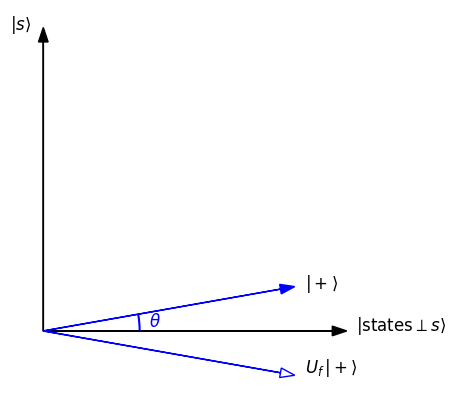
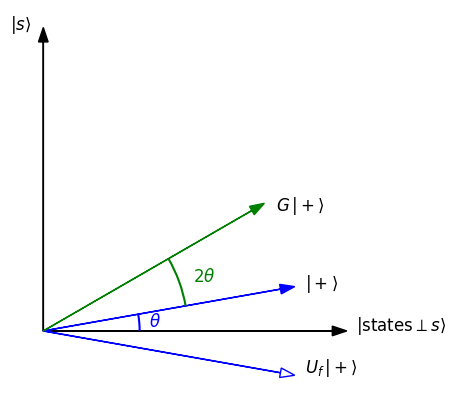

Reproduce these figures in Python, in order. (Note: this script raises an exception after producing the figures.)
import matplotlib.pyplot as plt
from matplotlib.patches import Arc
import numpy as np

def grover_image(show_oracle=False, show_grover=False):

    fig, ax = plt.subplots(figsize=(5, 5))

    # Axes
    ax.arrow(0, 0, 1.2, 0, head_width=0.04, head_length=0.06, fc='black', ec='black', linewidth=1)
    ax.arrow(0, 0, 0, 1.2, head_width=0.04, head_length=0.06, fc='black', ec='black', linewidth=1)
    ax.text(1.3, 0, r'$|\text{states}\perp s\rangle$', fontsize=12, ha='left')
    ax.text(-0.05, 1.25, r'$|s\rangle$', fontsize=12, ha='right')

    # Initial state
    r = 1.0
    theta_0 = np.pi / 18
    x_init = r * np.cos(theta_0)
    y_init = r * np.sin(theta_0)
    ax.arrow(0, 0, x_init, y_init, head_width=0.04, head_length=0.06, 
            fc='blue', ec='blue', linewidth=1)
    ax.text(x_init+0.1, y_init, r'$|+\rangle$', fontsize=12, ha='left')

    # Arc indicating the angle
    arc_radius = 0.4
    theta_1 = 0
    theta_2 = theta_0
    arc = Arc((0, 0), width=2*arc_radius, height=2*arc_radius,
                angle=0, theta1=np.degrees(theta_1), theta2=np.degrees(theta_2),
                color='blue', lw=1.5)
    ax.add_patch(arc)

    # Label the angle
    theta_mid = (theta_1+theta_2)/2
    mid_x = (arc_radius) * np.cos(theta_mid)
    mid_y = (arc_radius) * np.sin(theta_mid)
    ax.text(mid_x*1.1, mid_y*1.1, r'$\theta$', color='blue', fontsize=12, ha='left', va='center')

    # Oracle
    if (show_oracle):
        x_oracle = x_init
        y_oracle = -y_init
        ax.arrow(0, 0, x_oracle, y_oracle, head_width=0.04, head_length=0.06, 
                fc='white', ec='blue', linewidth=1, linestyle='-')
        ax.text(x_init+0.1, -y_init, r'$U_f\,|+\rangle$', fontsize=12, ha='left')

    # Reflection about |+>
    if (show_grover):
        theta_new = 3 * theta_0
        x_new = r * np.cos(theta_new)
        y_new = r * np.sin(theta_new)
        ax.arrow(0, 0, x_new, y_new, head_width=0.04, head_length=0.06, fc='green', ec='green', linewidth=1)
        ax.text(x_new+0.1, y_new, r'$G\,|+\rangle$', fontsize=12, ha='left')

        # Arc indicating the angle increment
        arc_radius = 0.6
        theta_1 = theta_0
        theta_2 = 3*theta_0
        arc = Arc((0, 0), width=2*arc_radius, height=2*arc_radius,
                    angle=0, theta1=np.degrees(theta_1), theta2=np.degrees(theta_2),
                    color='green', lw=1.5)
        ax.add_patch(arc)

        # Label the angle increment
        theta_mid = (theta_1+theta_2)/2
        mid_x = (arc_radius) * np.cos(theta_mid)
        mid_y = (arc_radius) * np.sin(theta_mid)
        ax.text(mid_x*1.1, mid_y*1.1, r'$2\theta$', color='green', fontsize=12, ha='left', va='center')

    ax.set_aspect('equal')
    ax.set_xticks([])
    ax.set_yticks([])

    for spine in ax.spines.values():
        spine.set_visible(False)

    plt.show()

grover_image(show_oracle=True)

grover_image(show_oracle=True, show_grover=True)

from qiskit.quantum_info import Operator
from qiskit import QuantumCircuit
import numpy as np

def oracle(bitstring):

    n = len(bitstring)
    oracle_matrix = np.eye(2**n)
    index = int(bitstring, 2)
    oracle_matrix[index, index] = -1
    return Operator(oracle_matrix)

etat_reconnu = "0010"

Uf = oracle(etat_reconnu)
display(Uf.draw("latex"))

n = len(etat_reconnu)
circuit_oracle = QuantumCircuit(n)
circuit_oracle.unitary(Uf, circuit_oracle.qubits, label='Uf')
circuit_oracle.draw('mpl')

# First, apply the oracle
circuit_grover_iter = circuit_oracle.copy()

# Then, apply the Hadamard gates
circuit_grover_iter.h(range(n))

# Then, apply the geometric reflection around state |0...00>
circuit_grover_iter.x(range(n))
circuit_grover_iter.h(0)
circuit_grover_iter.mcx(list(range(1, n)),0)  # Controlled NOT gate on qubit 0
circuit_grover_iter.h(0)
circuit_grover_iter.x(range(n))

# Finally, apply the Hadamard gates again
circuit_grover_iter.h(range(n))

circuit_grover_iter.draw('mpl')

#from qiskit.circuit.library import grover_operator

#circuit_grover_iter = grover_operator(circuit_oracle)
#circuit_grover_iter.draw('mpl')
#circuit_grover_iter.decompose().draw('mpl')

circuit = QuantumCircuit(n)

# Initial superposition (|+> state)
circuit.h(range(n))

# Grover iterations
#num_iters = 1
num_iters = np.floor((np.pi/4)*np.sqrt(2**n))

for _ in range(int(num_iters)):
    circuit.append(circuit_grover_iter.to_gate(), range(n))

circuit.measure_all()
circuit.draw('mpl')

# from qiskit_ibm_runtime import QiskitRuntimeService
# service = QiskitRuntimeService(channel="ibm_quantum_platform", token="G9lfwEwpvKBJf53tgvLt-uMINdNb7LaXAh6_iq39mFiM")
# backend = service.least_busy(simulator=False, operational=True)

### Too much noise: one Grover iteration is better in this case
#from qiskit_ibm_runtime.fake_provider import FakeManilaV2
#backend = FakeManilaV2()

from qiskit_aer import AerSimulator
backend = AerSimulator()

from qiskit.compiler import transpile

circuit_transpiled = transpile(circuit, backend, optimization_level=3)
circuit_transpiled.draw('mpl')

from qiskit_ibm_runtime import SamplerV2 as Sampler
sampler = Sampler(backend)

job = sampler.run([circuit_transpiled], shots=1000)

job_id = job.job_id()
print("Job id: ", job_id)

#job = service.job(job_id)
result = job.result()

from qiskit.visualization import plot_histogram
plot_histogram(result[0].data.meas.get_counts())
